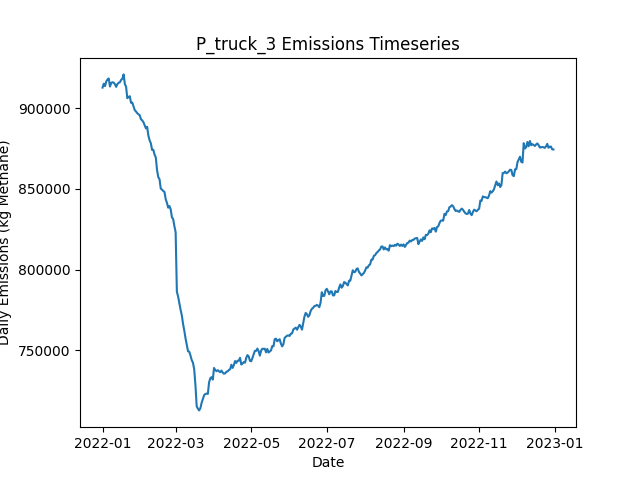

Values plotted in this chart, from the file beside it:
Date, Daily Emissions (Kg Methane), Daily Mitigable Emissions (Kg Methane), Daily Non-Mitigable Emissions (Kg Methan…, Daily Cost ($), Active Leaks, New Leaks, Leaks Repaired, Leaks Naturally Repaired, Leaks Tagged, Daily Repair Cost ($), Daily Natural Repair Cost ($), truck Deployment Cost ($), truck Sites flagged for Follow-Up, truck Leaks tagged for repair, truck Sites Visited, truck Travel Time (Minutes), truck Survey Time (Minutes), OGI_FU Deployment Cost ($), OGI_FU Sites flagged for Follow-Up, OGI_FU Leaks tagged for repair, OGI_FU Sites Visited, OGI_FU Travel Time (Minutes), OGI_FU Survey Time (Minutes)
2022-01-01, 912821, 213378, 699443, 400, 6530, 6572, 0, 27, 0.00000, 0.00000, 5400, 400, 0, , 10, 180, 270, 0.00000, , 0, 0, 0, 0
2022-01-02, 915229, 213782, 701447, 400, 6536, 17, 0, 11, 0.00000, 0.00000, 2200, 400, 0, , 10, 180, 270, 0.00000, , 0, 0, 0, 0
2022-01-03, 913737, 213414, 700324, 1400, 6531, 13, 0, 14, 73, 0.00000, 2800, 400, 9, , 10, 180, 270, 1000, , 73, 3, 120, 360
2022-01-04, 916623, 213120, 703503, 1400, 6529, 21, 0, 18, 63, 0.00000, 3600, 400, 9, , 10, 180, 270, 1000, , 63, 3, 120, 360
2022-01-05, 917820, 213228, 704592, 1400, 6530, 15, 0, 8, 63, 0.00000, 1600, 400, 9, , 10, 180, 270, 1000, , 63, 3, 120, 360
2022-01-06, 918489, 213413, 705076, 1400, 6526, 12, 0, 12, 65, 0.00000, 2400, 400, 9, , 10, 180, 270, 1000, , 65, 3, 120, 360
2022-01-07, 913495, 209784, 703711, 1400, 6511, 10, 0, 20, 75, 0.00000, 4000, 400, 9, , 10, 180, 270, 1000, , 75, 3, 120, 360
2022-01-08, 915638, 209525, 706113, 1400, 6514, 14, 0, 9, 71, 0.00000, 1800, 400, 9, , 10, 180, 270, 1000, , 71, 3, 120, 360
2022-01-09, 916157, 209387, 706769, 1400, 6515, 15, 0, 11, 80, 0.00000, 2200, 400, 9, , 10, 180, 270, 1000, , 80, 3, 120, 360
2022-01-10, 915910, 209763, 706147, 1400, 6517, 23, 0, 9, 74, 0.00000, 1800, 400, 9, , 10, 180, 270, 1000, , 74, 3, 120, 360
2022-01-11, 914920, 209826, 705093, 1400, 6522, 21, 0, 9, 70, 0.00000, 1800, 400, 9, , 10, 180, 270, 1000, , 70, 3, 120, 360
2022-01-12, 913270, 210285, 702985, 1400, 6528, 23, 0, 6, 55, 0.00000, 1200, 400, 9, , 10, 180, 270, 1000, , 55, 3, 120, 360
2022-01-13, 915040, 210344, 704696, 1400, 6528, 13, 0, 9, 63, 0.00000, 1800, 400, 9, , 10, 180, 270, 1000, , 63, 3, 120, 360
2022-01-14, 915796, 210599, 705197, 1400, 6528, 14, 0, 8, 88, 0.00000, 1600, 400, 9, , 10, 180, 270, 1000, , 88, 3, 120, 360
2022-01-15, 916134, 210747, 705387, 1400, 6539, 23, 0, 7, 71, 0.00000, 1400, 400, 9, , 10, 180, 270, 1000, , 71, 3, 120, 360
2022-01-16, 917593, 210962, 706631, 1400, 6546, 22, 0, 9, 72, 0.00000, 1800, 400, 9, , 10, 180, 270, 1000, , 72, 3, 120, 360
2022-01-17, 918285, 211066, 707219, 1400, 6554, 17, 0, 5, 75, 0.00000, 1000, 400, 9, , 10, 180, 270, 1000, , 75, 3, 120, 360
2022-01-18, 920996, 209665, 711331, 15600, 6502, 30, 71, 6, 67, 14200, 1200, 400, 9, , 10, 180, 270, 1000, , 67, 3, 120, 360
2022-01-19, 915135, 207260, 707875, 12200, 6458, 27, 54, 5, 61, 10800, 1000, 400, 9, , 10, 180, 270, 1000, , 61, 3, 120, 360
2022-01-20, 913326, 205175, 708152, 12400, 6405, 20, 55, 15, 67, 11000, 3000, 400, 9, , 9, 180, 270, 1000, , 67, 3, 120, 360
2022-01-21, 906253, 198861, 707391, 12600, 6353, 16, 58, 5, 64, 11600, 1000, 0.00000, 9, , 0, 0, 0, 1000, , 64, 3, 120, 360
2022-01-22, 906940, 196680, 710260, 13800, 6290, 16, 64, 8, 58, 12800, 1600, 0.00000, 9, , 0, 0, 0, 1000, , 58, 3, 120, 360
2022-01-23, 907476, 194970, 712506, 13000, 6239, 23, 60, 7, 83, 12000, 1400, 0.00000, 0, , 0, 0, 0, 1000, , 83, 3, 120, 360
2022-01-24, 903396, 193102, 710294, 15200, 6166, 17, 71, 13, 70, 14200, 2600, 0.00000, 0, , 0, 0, 0, 1000, , 70, 3, 120, 360
2022-01-25, 903537, 192431, 711107, 14200, 6103, 21, 66, 14, 79, 13200, 2800, 0.00000, 0, , 0, 0, 0, 1000, , 79, 3, 120, 360
2022-01-26, 901236, 191841, 709396, 15000, 6027, 15, 70, 15, 66, 14000, 3000, 0.00000, 0, , 0, 0, 0, 1000, , 66, 3, 120, 360
2022-01-27, 898858, 189427, 709430, 10400, 5986, 21, 47, 9, 73, 9400, 1800, 0.00000, 0, , 0, 0, 0, 1000, , 73, 3, 120, 360
2022-01-28, 898020, 188538, 709482, 11800, 5936, 19, 54, 7, 63, 10800, 1400, 0.00000, 0, , 0, 0, 0, 1000, , 63, 3, 120, 360
2022-01-29, 896960, 187184, 709776, 16600, 5863, 13, 78, 6, 74, 15600, 1200, 0.00000, 0, , 0, 0, 0, 1000, , 74, 3, 120, 360
2022-01-30, 896252, 186873, 709379, 13000, 5806, 12, 60, 5, 82, 12000, 1000, 0.00000, 0, , 0, 0, 0, 1000, , 82, 3, 120, 360
2022-01-31, 895709, 184861, 710847, 13000, 5751, 17, 60, 7, 89, 12000, 1400, 0.00000, 0, , 0, 0, 0, 1000, , 89, 3, 120, 360
2022-02-01, 893204, 182926, 710277, 13400, 5696, 22, 62, 6, 54, 12400, 1200, 0.00000, 0, , 0, 0, 0, 1000, , 54, 3, 120, 360
2022-02-02, 892499, 180477, 712022, 12400, 5646, 17, 57, 5, 81, 11400, 1000, 0.00000, 0, , 0, 0, 0, 1000, , 81, 3, 120, 360
2022-02-03, 891428, 178265, 713163, 11400, 5591, 15, 52, 10, 71, 10400, 2000, 0.00000, 0, , 0, 0, 0, 1000, , 71, 3, 120, 360
2022-02-04, 889501, 175578, 713923, 12600, 5537, 15, 58, 10, 85, 11600, 2000, 0.00000, 0, , 0, 0, 0, 1000, , 85, 3, 120, 360
2022-02-05, 887558, 173704, 713854, 12200, 5485, 17, 56, 7, 67, 11200, 1400, 0.00000, 0, , 0, 0, 0, 1000, , 67, 3, 120, 360
2022-02-06, 888527, 172167, 716360, 11400, 5445, 20, 52, 4, 71, 10400, 800, 0.00000, 0, , 0, 0, 0, 1000, , 71, 3, 120, 360
2022-02-07, 883108, 169910, 713197, 15200, 5366, 9, 71, 7, 71, 14200, 1400, 0.00000, 0, , 0, 0, 0, 1000, , 71, 3, 120, 360
2022-02-08, 880105, 167581, 712524, 14600, 5303, 16, 68, 7, 80, 13600, 1400, 0.00000, 0, , 0, 0, 0, 1000, , 80, 3, 120, 360
2022-02-09, 878297, 167433, 710865, 14400, 5241, 15, 67, 4, 77, 13400, 800, 0.00000, 0, , 0, 0, 0, 1000, , 77, 3, 120, 360
2022-02-10, 874160, 163606, 710554, 12600, 5184, 13, 58, 7, 63, 11600, 1400, 0.00000, 0, , 0, 0, 0, 1000, , 63, 3, 120, 360
2022-02-11, 874258, 162720, 711539, 14600, 5122, 16, 68, 7, 84, 13600, 1400, 0.00000, 0, , 0, 0, 0, 1000, , 84, 3, 120, 360
2022-02-12, 871263, 161107, 710156, 12200, 5064, 12, 56, 9, 74, 11200, 1800, 0.00000, 0, , 0, 0, 0, 1000, , 74, 3, 120, 360
2022-02-13, 869506, 157605, 711901, 14000, 5006, 19, 65, 7, 76, 13000, 1400, 0.00000, 0, , 0, 0, 0, 1000, , 76, 3, 120, 360
2022-02-14, 861616, 153879, 707737, 15600, 4938, 18, 73, 4, 62, 14600, 800, 0.00000, 0, , 0, 0, 0, 1000, , 62, 3, 120, 360
2022-02-15, 857333, 149008, 708324, 18400, 4866, 24, 87, 5, 81, 17400, 1000, 0.00000, 0, , 0, 0, 0, 1000, , 81, 3, 120, 360
2022-02-16, 855985, 148438, 707547, 9200, 4822, 11, 41, 5, 73, 8200, 1000, 0.00000, 0, , 0, 0, 0, 1000, , 73, 3, 120, 360
2022-02-17, 850212, 142458, 707754, 15600, 4758, 17, 73, 5, 64, 14600, 1000, 0.00000, 0, , 0, 0, 0, 1000, , 64, 3, 120, 360
2022-02-18, 849590, 141352, 708238, 14000, 4703, 17, 65, 3, 57, 13000, 600, 0.00000, 0, , 0, 0, 0, 1000, , 57, 3, 120, 360
2022-02-19, 848748, 136950, 711798, 16600, 4642, 25, 78, 4, 68, 15600, 800, 0.00000, 0, , 0, 0, 0, 1000, , 68, 3, 120, 360
2022-02-20, 848157, 136066, 712092, 13000, 4589, 15, 60, 2, 98, 12000, 400, 0.00000, 0, , 0, 0, 0, 1000, , 98, 3, 120, 360
2022-02-21, 843596, 133734, 709862, 14400, 4531, 18, 67, 2, 84, 13400, 400, 0.00000, 0, , 0, 0, 0, 1000, , 84, 3, 120, 360
2022-02-22, 841344, 129771, 711573, 13800, 4478, 20, 64, 0, 62, 12800, 0.00000, 0.00000, 0, , 0, 0, 0, 1000, , 62, 3, 120, 360
2022-02-23, 838410, 128392, 710018, 14200, 4419, 18, 66, 1, 75, 13200, 200, 0.00000, 0, , 0, 0, 0, 1000, , 75, 3, 120, 360
2022-02-24, 839381, 127221, 712161, 14000, 4364, 18, 65, 3, 67, 13000, 600, 0.00000, 0, , 0, 0, 0, 1000, , 67, 3, 120, 360
2022-02-25, 837403, 124068, 713336, 11600, 4317, 13, 53, 5, 71, 10600, 1000, 0.00000, 0, , 0, 0, 0, 1000, , 71, 3, 120, 360
2022-02-26, 832409, 120111, 712299, 16000, 4252, 19, 75, 2, 87, 15000, 400, 0.00000, 0, , 0, 0, 0, 1000, , 87, 3, 120, 360
2022-02-27, 831367, 118584, 712783, 14000, 4194, 17, 65, 5, 73, 13000, 1000, 0.00000, 0, , 0, 0, 0, 1000, , 73, 3, 120, 360
2022-02-28, 826963, 114180, 712783, 14400, 4149, 29, 67, 1, 59, 13400, 200, 0.00000, 0, , 0, 0, 0, 1000, , 59, 3, 120, 360
2022-03-01, 823203, 111181, 712022, 12200, 4094, 11, 56, 4, 81, 11200, 800, 0.00000, 0, , 0, 0, 0, 1000, , 81, 3, 120, 360
... 305 more rows
